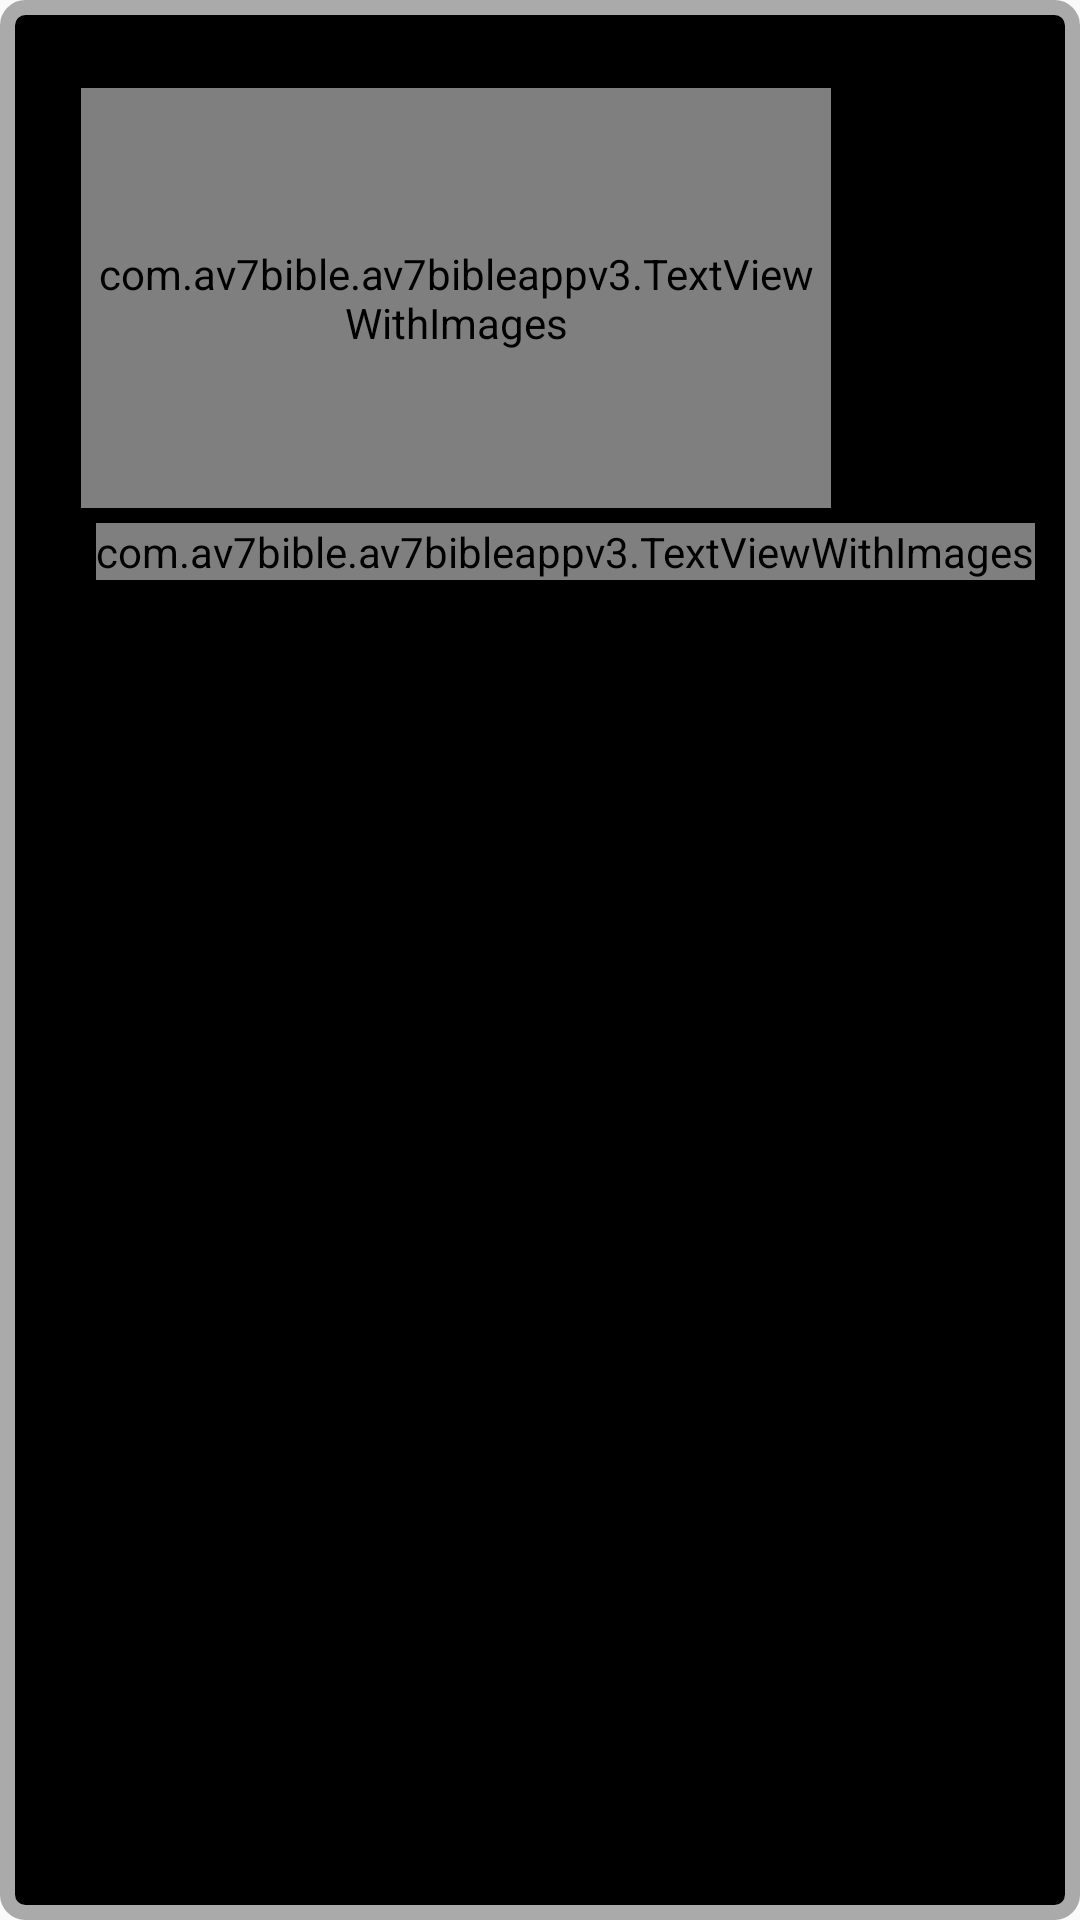

Layout XML and referenced resources for this Android screen:
<!-- AndroidManifest.xml: application theme AppTheme -->
<!-- res/layout/popup_layout.xml -->
<?xml version="1.0" encoding="utf-8"?>
<LinearLayout xmlns:android="http://schemas.android.com/apk/res/android"
    android:layout_width="wrap_content"
    android:id="@+id/popup"
    android:layout_height="wrap_content"
    android:background="@drawable/popup_background"
    android:orientation="vertical"
    android:layout_alignParentBottom="true">

    <TextView
        android:id="@+id/textView1"
        android:layout_width="wrap_content"
        android:layout_height="wrap_content"
        android:text=""
        android:textAppearance="?android:attr/textAppearanceLarge" />

    <com.av7bible.av7bibleappv3.TextViewWithImages
        android:id="@+id/textView2"
        android:layout_width="250dip"
        android:layout_height="140dip"
        android:textColor="#FFFFFF"
        android:textSize="17sp"
        android:layout_marginRight="20dp"
        android:layout_marginLeft="20dp"
        android:layout_marginTop="0dp"
        android:paddingTop="0dp"
        android:text=
            "[img src=ic_action/] Scroll up and down to read the content of each page or section.\n\n[img src=ic_action/] Flip left or right to turn pages between sections.\n\n"  />


    <LinearLayout
        android:layout_width="wrap_content"
        android:layout_height="match_parent"
        android:orientation="horizontal" >

        <com.av7bible.av7bibleappv3.TextViewWithImages
            android:id="@+id/textView3"
            android:layout_width="wrap_content"
            android:textColor="#FFFFFF"
            android:textSize="17sp"
            android:layout_height="wrap_content"
            android:layout_marginLeft="25dp"
            android:layout_marginTop="5dp"
            android:text=   "Font Size:" />


        <Spinner
            android:id="@+id/fontOptionsSpinner"
            android:layout_width="75dip"
            android:layout_height="wrap_content"
            android:layout_gravity="center_horizontal"
            android:layout_marginLeft="5dp"
            android:layout_marginBottom="15dp"
            android:layout_marginTop="10dp"
            android:spinnerMode="dialog"
            android:background="@drawable/spinner_border" />



        
    </LinearLayout>




    <Button
        android:id="@+id/close"
        android:textSize="20sp"
        android:layout_marginRight="5dp"
        android:layout_marginLeft="5dp"
        android:layout_gravity="center_horizontal"
        android:layout_width="wrap_content"
        android:layout_height="wrap_content"
        android:text="Ok" />

</LinearLayout>
<!-- resources referenced by this layout -->
<resources>
  <!-- drawable popup_background (drawable) -->
  <?xml version="1.0" encoding="utf-8"?>
  <shape xmlns:android="http://schemas.android.com/apk/res/android">
      <stroke
          android:width="5dip"
          android:color="@android:color/darker_gray" />
      <solid
          android:color="@android:color/background_dark" />
      <padding
          android:left="7dip"
          android:top="0dip"
          android:right="7dip"
          android:bottom="7dip" />
      <corners
          android:radius="6dip" />
  </shape>
  <style name="AppTheme" parent="Theme.AppCompat.Light.DarkActionBar">
          
      </style>
</resources>
